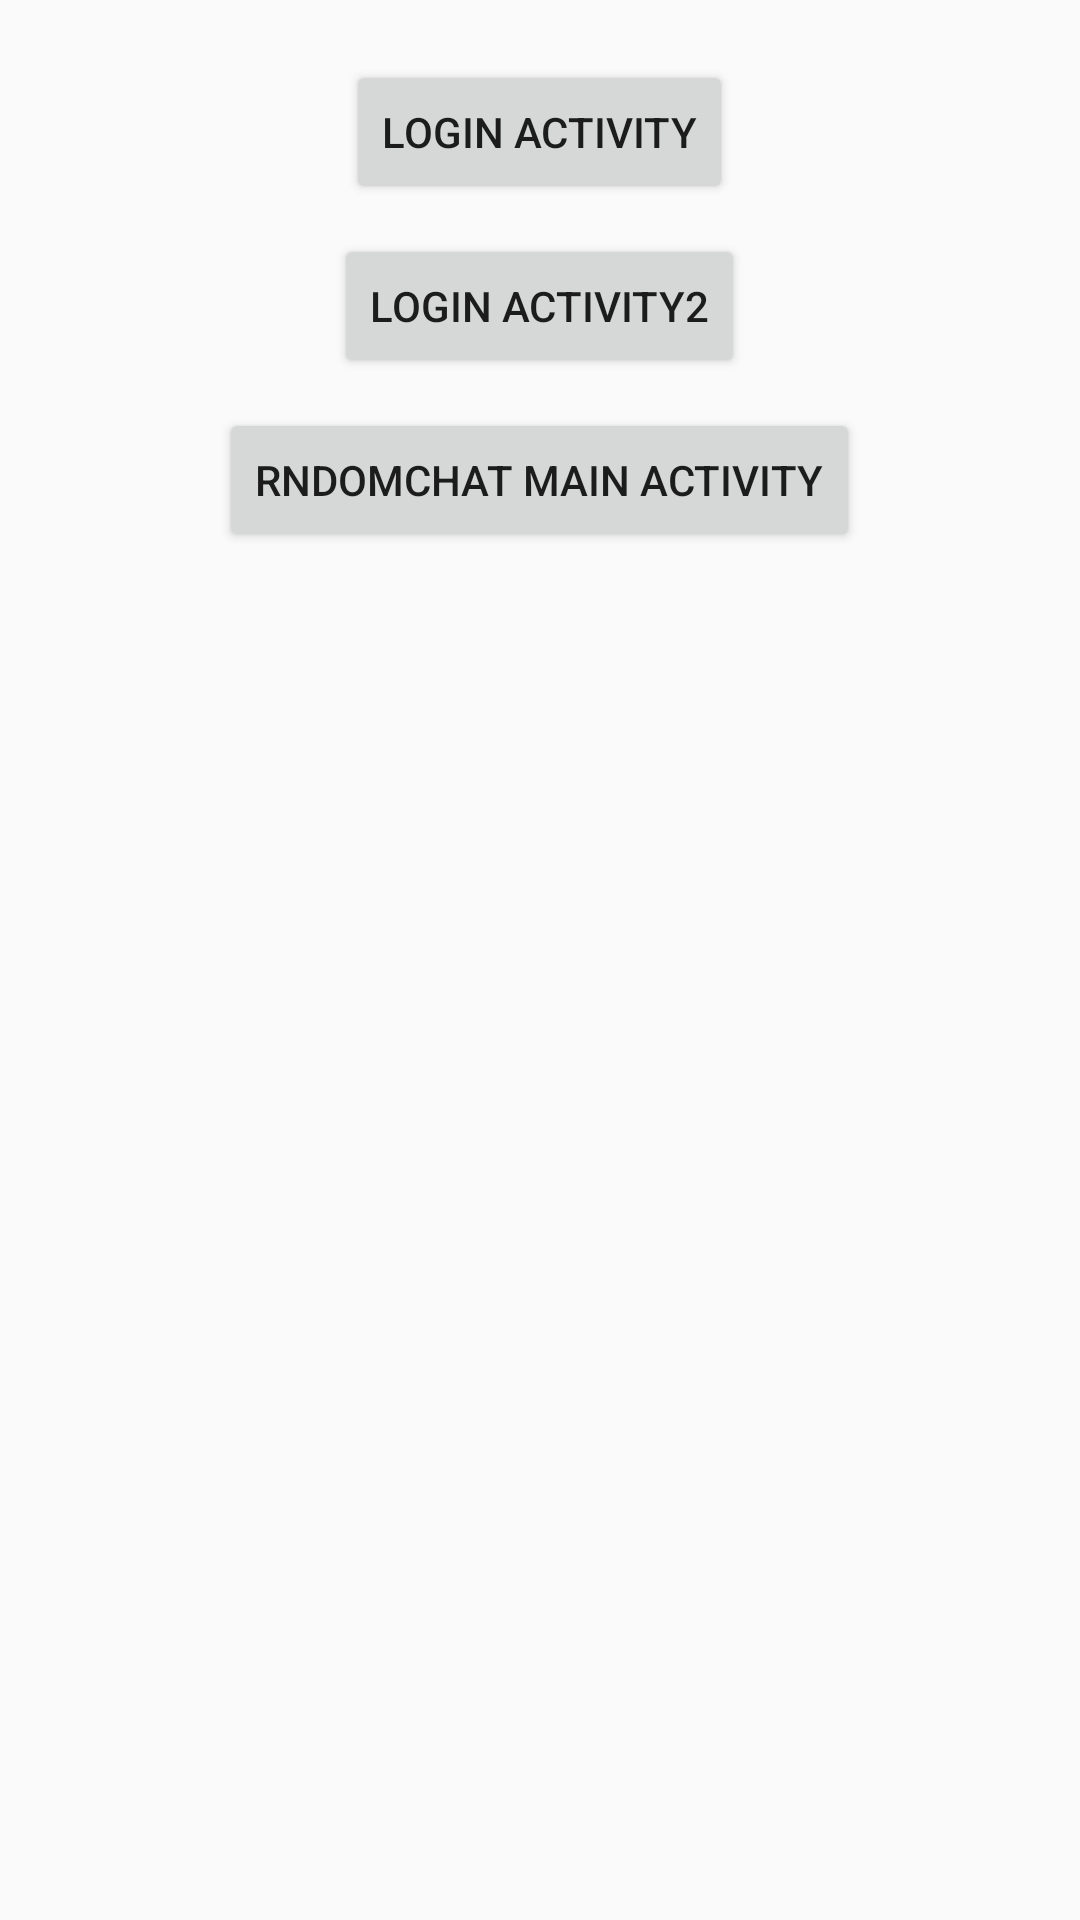

Produce the Android XML layout that renders to this screen, including the resource entries it uses.
<!-- AndroidManifest.xml: application theme AppTheme -->
<!-- res/layout/activity_main.xml -->
<?xml version="1.0" encoding="utf-8"?>
<LinearLayout xmlns:android="http://schemas.android.com/apk/res/android"
    android:orientation="vertical"
    android:layout_width="match_parent"
    android:layout_height="match_parent">


    <Button
        android:id="@+id/button"
        android:layout_width="wrap_content"
        android:layout_height="wrap_content"
        android:layout_marginTop="20dp"
        android:layout_gravity="center_horizontal"
        android:onClick="onLogonActivityButtonClicked"
        android:text="Login Activity" />

    <Button
        android:id="@+id/button2"
        android:layout_width="wrap_content"
        android:layout_height="wrap_content"
        android:layout_marginTop="10dp"
        android:layout_gravity="center_horizontal"
        android:onClick="onLogonActivity2ButtonClicked"
        android:text="Login Activity2" />

    <Button
        android:id="@+id/button3"
        android:layout_width="wrap_content"
        android:layout_height="wrap_content"
        android:layout_marginTop="10dp"
        android:layout_gravity="center_horizontal"
        android:onClick="onRndomChatMainActivityButtonClicked"
        android:text="RndomChat Main Activity" />

</LinearLayout>
<!-- resources referenced by this layout -->
<resources>
  <style name="AppTheme" parent="Theme.AppCompat.Light.DarkActionBar">
          
          <item name="colorPrimary">@color/colorPrimary</item>
          <item name="colorPrimaryDark">@color/colorPrimaryDark</item>
          <item name="colorAccent">@color/colorAccent</item>
      </style>
  <color name="colorPrimary">#3F51B5</color>
  <color name="colorPrimaryDark">#303F9F</color>
  <color name="colorAccent">#FF4081</color>
</resources>
